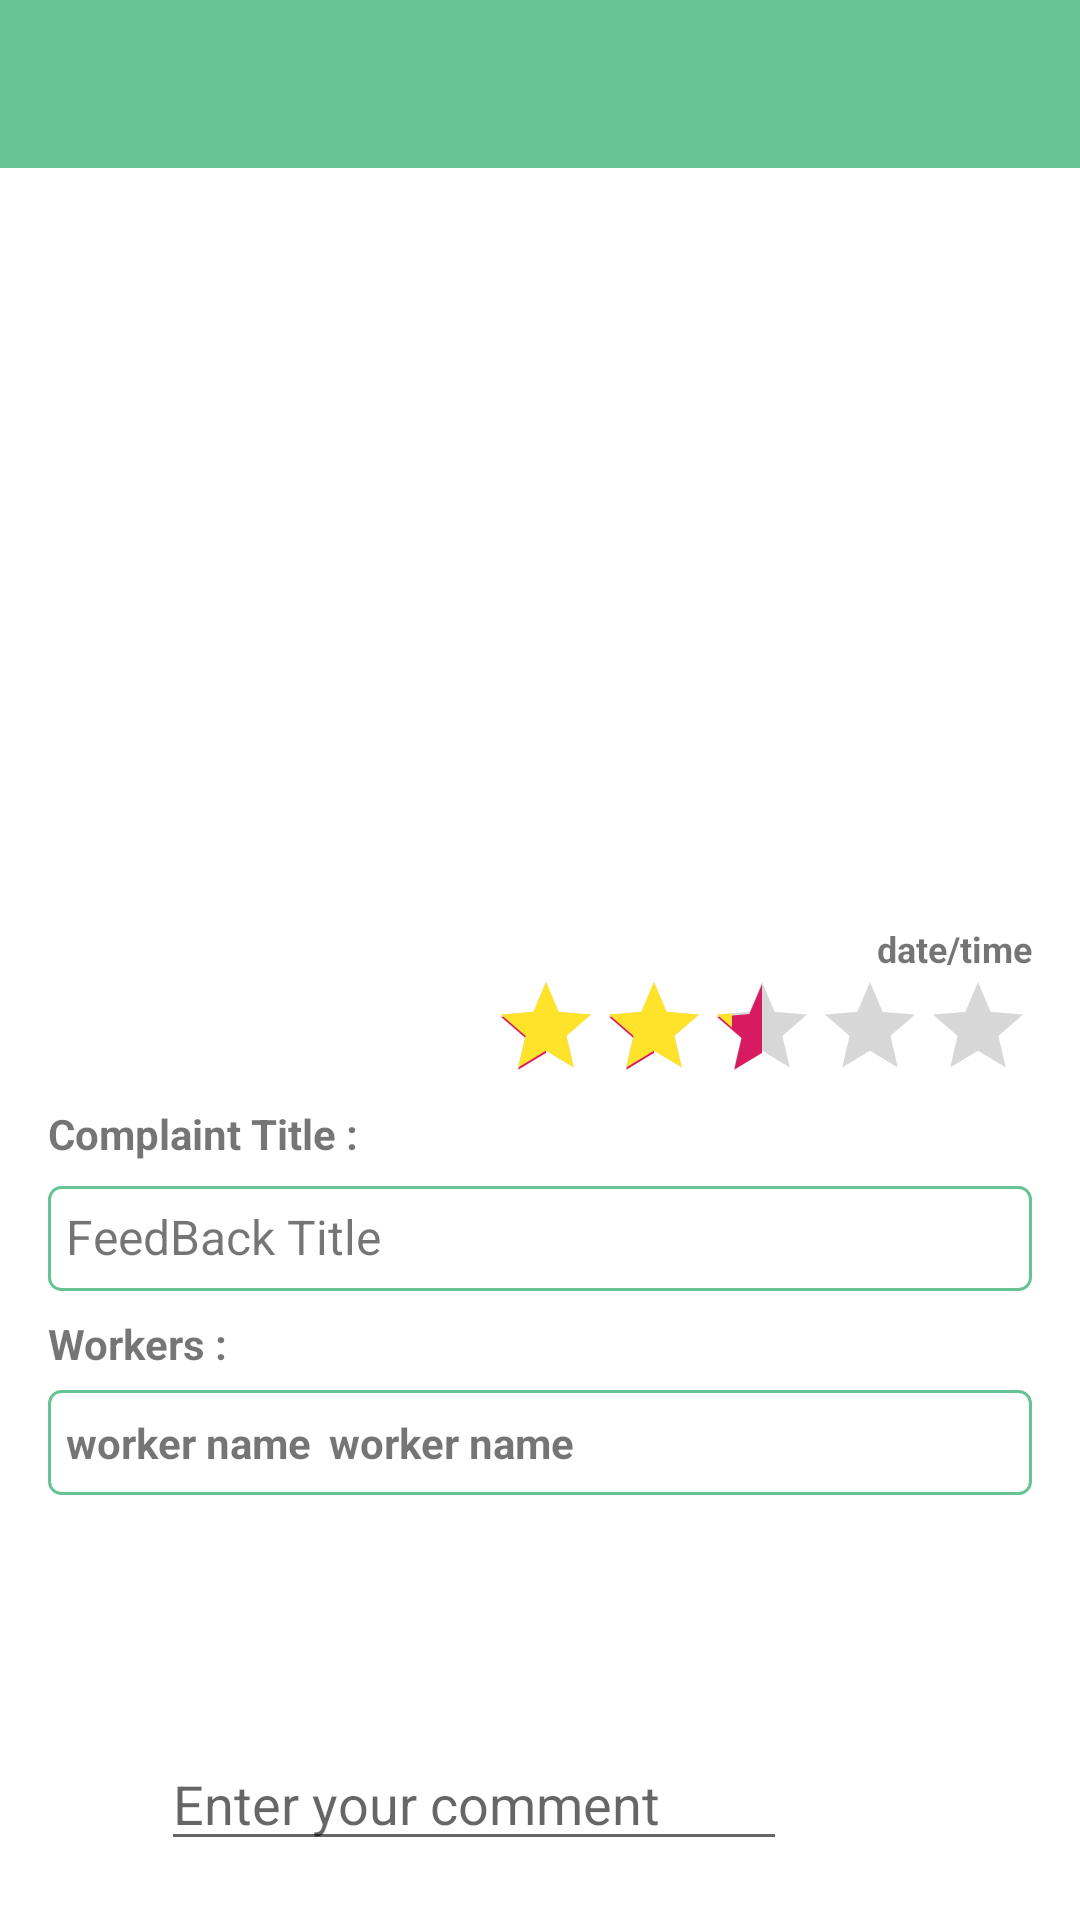

The Android layout XML behind this screen, and the referenced resources:
<!-- AndroidManifest.xml: application theme AppTheme -->
<!-- res/layout/activity_user_feed_back.xml -->
<?xml version="1.0" encoding="utf-8"?>
<RelativeLayout xmlns:android="http://schemas.android.com/apk/res/android"
    xmlns:app="http://schemas.android.com/apk/res-auto"
    xmlns:tools="http://schemas.android.com/tools"
    android:layout_width="match_parent"
    android:layout_height="match_parent"
    tools:context=".AppModules.UserComplaint.ComplaintsMain.UserFeedBack">

    <include
        android:id="@+id/feedback_tool_bar"
        layout="@layout/app_tool_bar" />


    <ScrollView
        android:id="@+id/scrollViewInFeedback"
        android:layout_width="match_parent"
        android:layout_height="wrap_content"
        android:layout_below="@+id/feedback_tool_bar">

        <RelativeLayout
            android:layout_width="match_parent"
            android:layout_height="wrap_content">

            <ImageView
                android:id="@+id/feedback_image"
                android:layout_width="match_parent"
                android:layout_height="220dp"
                android:layout_marginLeft="@dimen/edit_margin"
                android:layout_marginTop="@dimen/edit_margin_top"
                android:layout_marginRight="@dimen/edit_margin"
                android:src="@drawable/ic_launcher_background" />

            <TextView
                android:id="@+id/feedback_time"
                android:layout_width="wrap_content"
                android:layout_height="wrap_content"
                android:layout_below="@+id/feedback_image"
                android:layout_alignParentRight="true"
                android:layout_marginRight="@dimen/txt_margin_left"
                android:text="@string/date_time"
                android:textSize="12sp"
                android:textStyle="bold"

                />

            <RatingBar
                android:id="@+id/worker_rating_bar"
                style="@style/Widget.AppCompat.RatingBar.Indicator"
                android:layout_width="wrap_content"
                android:layout_height="wrap_content"
                android:layout_below="@id/feedback_time"
                android:layout_alignParentRight="true"
                android:layout_marginRight="@dimen/edit_margin"
                android:min="1"
                android:minWidth="10dp"
                android:minHeight="10dp"
                android:progressTint="@color/yellow"
                android:rating="2.5"
                android:stepSize="0.5"
                android:isIndicator="false"/>

            <TextView
                android:id="@+id/feedback_title_text"
                android:layout_width="wrap_content"
                android:layout_height="wrap_content"
                android:layout_below="@id/worker_rating_bar"
                android:layout_marginLeft="@dimen/txt_margin_left"
                android:layout_marginTop="8dp"
                android:text="Complaint Title : "
                android:textStyle="bold" />

            <TextView
                android:id="@+id/feedback_title"
                android:layout_width="match_parent"
                android:layout_height="35dp"
                android:layout_below="@id/feedback_title_text"
                android:layout_marginLeft="@dimen/txt_margin_left"
                android:layout_marginTop="8dp"
                android:layout_marginRight="@dimen/txt_margin_left"
                android:background="@drawable/edit_txt_bg"
                android:paddingLeft="@dimen/margin_6"
                android:paddingTop="@dimen/margin_6"
                android:paddingBottom="@dimen/margin_6"
                android:text="FeedBack Title"
                android:textSize="16sp" />


            <TextView
                android:id="@+id/workersNames"
                android:layout_width="wrap_content"
                android:layout_height="wrap_content"
                android:layout_below="@id/feedback_title"
                android:layout_marginLeft="@dimen/edit_margin"
                android:layout_marginTop="@dimen/image_btn_margin_top"
                android:text="Workers :"
                android:textStyle="bold" />

            <LinearLayout
                android:id="@+id/workerNamesLayout"
                android:layout_width="match_parent"
                android:layout_height="35dp"
                android:layout_below="@id/workersNames"
                android:layout_marginLeft="@dimen/txt_margin_left"
                android:layout_marginTop="@dimen/margin_6"
                android:layout_marginRight="@dimen/txt_margin_left"
                android:background="@drawable/edit_txt_bg"
                android:orientation="horizontal"
                android:paddingLeft="@dimen/margin_6">

                <TextView
                    android:id="@+id/first_worker_name"
                    android:layout_width="wrap_content"
                    android:layout_height="wrap_content"
                    android:layout_below="@+id/workersNames"
                    android:layout_gravity="center"
                    android:text="@string/worker_name"
                    android:textStyle="bold" />

                <TextView
                    android:id="@+id/second_worker_name"
                    android:layout_width="wrap_content"
                    android:layout_height="wrap_content"
                    android:layout_below="@+id/workersNames"
                    android:layout_gravity="center"
                    android:paddingLeft="@dimen/margin_6"
                    android:layout_toRightOf="@id/first_worker_name"
                    android:text="@string/worker_name"
                    android:textStyle="bold" />

            </LinearLayout>


            <ImageView
                android:id="@+id/commentImage"
                android:layout_width="100dp"
                android:layout_height="100dp"
                android:layout_below="@id/workerNamesLayout"
                android:layout_marginLeft="@dimen/edit_margin"
                android:layout_marginTop="@dimen/margin_6"
                android:src="@drawable/ic_launcher_background"
                android:visibility="invisible" />

        </RelativeLayout>

    </ScrollView>


    <LinearLayout
        android:id="@+id/linear_layout"
        android:layout_width="match_parent"
        android:layout_height="wrap_content"
        android:layout_alignParentBottom="true"
        android:layout_marginBottom="@dimen/reycler_view_margin"
        android:background="@null"
        android:orientation="horizontal"
        android:padding="7dp">

        <ImageButton
            android:id="@+id/add_image_btn_in_feedback"
            android:layout_width="40dp"
            android:layout_height="50dp"
            android:layout_marginLeft="2dp"
            android:layout_weight="1"
            android:background="@null"
            android:clickable="true"
            android:foreground="?android:attr/selectableItemBackground"
            android:onClick="addCommentImageButtonClick"
            android:padding="10dp"
            android:src="@drawable/ic_camera_alt_black_24dp" />

        <EditText
            android:id="@+id/comment_edit_text"
            android:layout_width="wrap_content"
            android:layout_height="wrap_content"
            android:layout_weight="8"
            android:hint="Enter your comment" />

        <Button
            android:id="@+id/submit_feedback_btn"
            style="@style/Widget.MaterialComponents.Button"
            android:layout_width="wrap_content"
            android:layout_height="wrap_content"
            android:backgroundTint="@color/txt_color"
            android:onClick="addRatingButtonClick"
            android:text="@string/submit"
            android:textColor="#fff"
            app:cornerRadius="16dp"
            app:iconPadding="2dp"
            app:iconSize="@dimen/edit_margin"
            app:strokeWidth="2dp" />


    </LinearLayout>

</RelativeLayout>
<!-- res/layout/app_tool_bar.xml (included above) -->
<?xml version="1.0" encoding="utf-8"?>
<androidx.appcompat.widget.Toolbar xmlns:android="http://schemas.android.com/apk/res/android"
    android:layout_width="match_parent"
    android:layout_height="wrap_content"
    xmlns:app="http://schemas.android.com/apk/res-auto"
    android:background="@color/txt_color"
    android:id="@+id/app_tool_bar"
    android:theme="@style/ThemeOverlay.AppCompat.Dark.ActionBar"
    app:titleMarginStart="@dimen/edit_margin"
     >

</androidx.appcompat.widget.Toolbar>
<!-- resources referenced by this layout -->
<resources>
  <color name="txt_color">#67C394</color>
  <color name="yellow">#FFE32B</color>
  <dimen name="edit_margin">16dp</dimen>
  <dimen name="edit_margin_top">32dp</dimen>
  <dimen name="image_btn_margin_top">8dp</dimen>
  <dimen name="margin_6">6dp</dimen>
  <dimen name="reycler_view_margin">4dp</dimen>
  <dimen name="txt_margin_left">16dp</dimen>
  <!-- drawable edit_txt_bg (drawable) -->
  <?xml version="1.0" encoding="utf-8"?>
  <shape xmlns:android="http://schemas.android.com/apk/res/android"
      android:shape="rectangle">
  
      <solid android:color="#fff"/>
      <corners android:radius="4dp"/>
      <stroke android:width="1dp" android:color="@color/txt_color"/>
  
  </shape>
  <string name="date_time">date/time</string>
  <string name="submit">Submit</string>
  <string name="worker_name">worker name</string>
  <style name="AppTheme" parent="Theme.MaterialComponents.Light.NoActionBar">
          
          <item name="colorPrimary">@color/colorPrimary</item>
          <item name="colorPrimaryDark">@color/colorPrimaryDark</item>
          <item name="colorAccent">@color/colorAccent</item>
          <item name="android:statusBarColor" tools:targetApi="lollipop">@color/txt_color</item>
          <item name="bottomSheetDialogTheme">@style/AppBottomSheetDialogTheme</item>
          <item name="alertDialogTheme">@style/MyAlertDialogStyle</item>
      </style>
  <color name="colorPrimary">#008577</color>
  <color name="colorPrimaryDark">#00574B</color>
  <color name="colorAccent">#D81B60</color>
  <style name="AppBottomSheetDialogTheme" parent="Theme.Design.Light.BottomSheetDialog">
          <item name="bottomSheetStyle">@style/AppModalStyle</item>
      </style>
  <style name="MyAlertDialogStyle" parent="Theme.AppCompat.Light.Dialog.Alert">
  
          <item name="colorAccent">@color/txt_color</item>
          <item name="dialogCornerRadius">@dimen/edit_margin</item>
  
      </style>
  <style name="AppModalStyle" parent="Widget.Design.BottomSheet.Modal">
          <item name="android:background">@drawable/bg_bottom_sheet</item>
      </style>
  <!-- drawable bg_bottom_sheet (drawable) -->
  <?xml version="1.0" encoding="utf-8"?>
  <shape xmlns:android="http://schemas.android.com/apk/res/android"
      android:shape="rectangle">
  
      <solid android:color="@android:color/white"/>
      <corners android:topRightRadius="@dimen/edit_padding_left"
       android:topLeftRadius="@dimen/edit_padding_left"/>
  </shape>
  <dimen name="edit_padding_left">20dp</dimen>
</resources>
